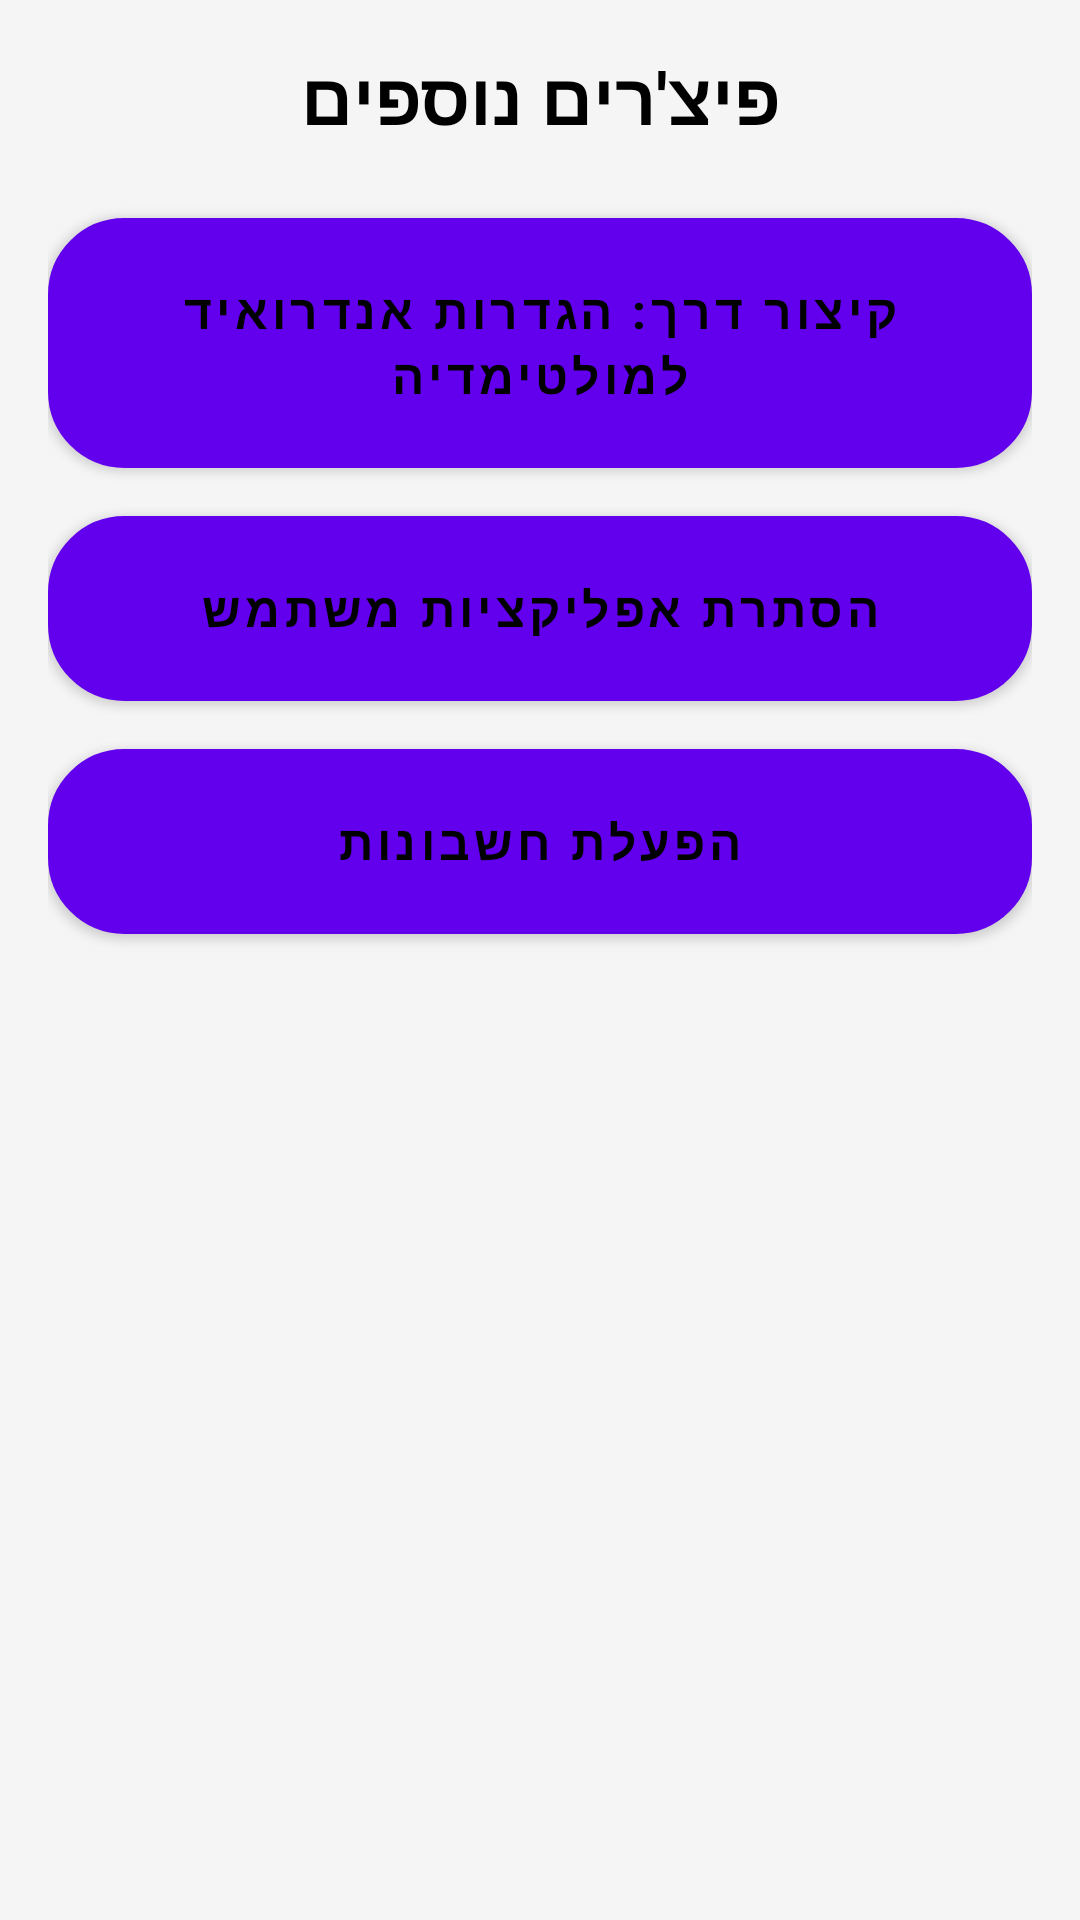

This screen was rendered from an Android layout file. Write that file and the resources it references.
<!-- AndroidManifest.xml: application theme AppTheme -->
<!-- res/layout/activity_more_features.xml -->
<?xml version="1.0" encoding="utf-8"?>
<LinearLayout xmlns:android="http://schemas.android.com/apk/res/android"
    android:layout_width="match_parent"
    android:layout_height="match_parent"
    android:orientation="vertical"
    android:padding="16dp"
    android:background="#F5F5F5">

    <TextView
        android:layout_width="match_parent"
        android:layout_height="wrap_content"
        android:text="פיצ'רים נוספים"
        android:textSize="24sp"
        android:textStyle="bold"
        android:gravity="center_horizontal"
        android:paddingBottom="16dp"
        android:textColor="@android:color/black"/>

    <Button style="@style/MDMActionButton"
        android:id="@+id/btn_add_multimedia_settings_shortcut"
        android:text="קיצור דרך: הגדרות אנדרואיד למולטימדיה"/>
    <Button style="@style/MDMActionButton"
        android:id="@+id/btn_prappmanag"
        android:text="הסתרת אפליקציות משתמש"/>
    <Button style="@style/MDMActionButton"
        android:id="@+id/btn_enacc"
        android:text="הפעלת חשבונות"/>

</LinearLayout>
<!-- resources referenced by this layout -->
<resources>
  <style name="MDMActionButton">
          <item name="android:layout_width">match_parent</item>
          <item name="android:layout_height">wrap_content</item>
          <item name="android:background">@drawable/rounded_button_background</item>
          <item name="android:textColor">@android:color/black</item>
          <item name="android:padding">14dp</item>
          <item name="android:gravity">center</item>
          <item name="android:textSize">16sp</item>
          <item name="android:textStyle">bold</item>
          <item name="android:layout_marginTop">8dp</item>
          <item name="android:layout_marginBottom">8dp</item>
      </style>
  <style name="AppTheme" parent="Base.AppTheme" />
  <!-- drawable rounded_button_background (drawable) -->
  <?xml version="1.0" encoding="utf-8"?>
  <selector xmlns:android="http://schemas.android.com/apk/res/android">
      <item android:state_pressed="true">
          <shape android:shape="rectangle">
              <solid android:color="#E0E0E0"/> 
              <corners android:radius="25dp"/>
              <stroke android:width="1dp" 
              android:color="#CCCCCC"/>
          </shape>
      </item>
      <item>
          <shape android:shape="rectangle">
              <solid android:color="#FFFFFF"/> 
              <corners android:radius="25dp"/>
              <stroke android:width="1dp" 
              android:color="#E0E0E0"/>
          </shape>
      </item>
  </selector>
  <style name="Base.AppTheme" parent="Theme.MaterialComponents.DayNight.DarkActionBar">
          
          <item name="colorPrimary">@color/colorPrimary</item>
          <item name="colorPrimaryDark">@color/colorPrimaryDark</item>
          <item name="colorAccent">@color/colorAccent</item>
          <item name="android:windowAllowReturnTransitionOverlap">true</item>
          <item name="android:windowAllowEnterTransitionOverlap">true</item>
          <item name="alertDialogTheme">@style/AppAlertDialogTheme</item>
          <item name="actionBarStyle">@style/MyActionBar</item>
      </style>
  <style name="AppAlertDialogTheme" parent="Theme.MaterialComponents.DayNight.Dialog">
          <item name="colorPrimary">@color/colorAccent</item>
          <item name="windowMinWidthMajor">@android:dimen/dialog_min_width_major</item>
          <item name="windowMinWidthMinor">@android:dimen/dialog_min_width_minor</item>
      </style>
  <style name="MyActionBar" parent="@style/Widget.AppCompat.ActionBar.Solid">
          <item name="background">@color/colorActionBar</item>
          <item name="elevation">0dp</item>
          
          
      </style>
  <!-- not gathered from this repository: default colours our renderer supplied (Android Studio template values) -->
  <color name="colorPrimary">#FF6200EE</color>
  <color name="colorPrimaryDark">#FF3700B3</color>
  <color name="colorAccent">#FF03DAC5</color>
</resources>
